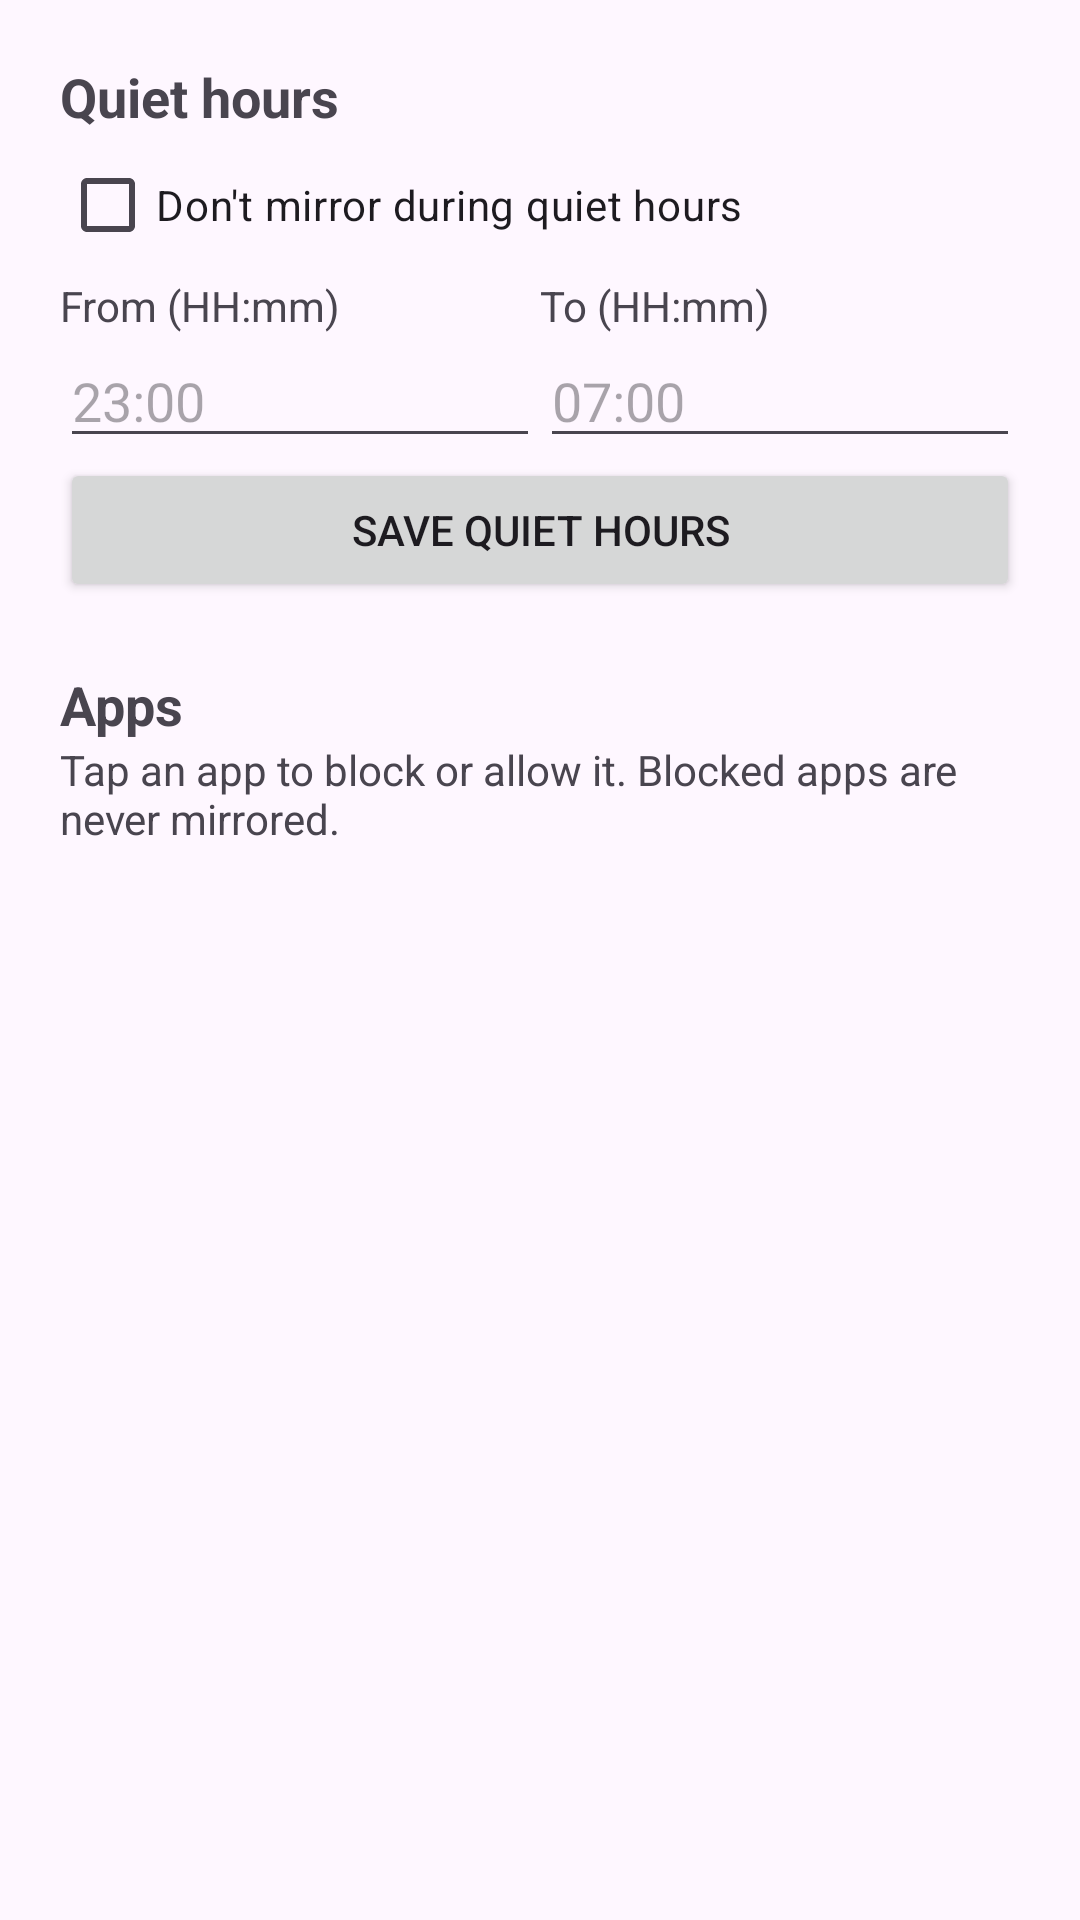

This screen was rendered from an Android layout file. Write that file and the resources it references.
<!-- AndroidManifest.xml: application theme Theme.IBridge -->
<!-- res/layout/activity_filter.xml -->
<?xml version="1.0" encoding="utf-8"?>
<ScrollView xmlns:android="http://schemas.android.com/apk/res/android"
    android:layout_width="match_parent"
    android:layout_height="match_parent"
    android:padding="20dp">

    <LinearLayout
        android:layout_width="match_parent"
        android:layout_height="wrap_content"
        android:orientation="vertical">

        <TextView
            android:layout_width="wrap_content"
            android:layout_height="wrap_content"
            android:text="Quiet hours"
            android:textSize="18sp"
            android:textStyle="bold" />

        <CheckBox
            android:id="@+id/quiet_enabled"
            android:layout_width="match_parent"
            android:layout_height="wrap_content"
            android:text="Don't mirror during quiet hours" />

        <LinearLayout
            android:layout_width="match_parent"
            android:layout_height="wrap_content"
            android:orientation="horizontal">

            <LinearLayout
                android:layout_width="0dp"
                android:layout_height="wrap_content"
                android:layout_weight="1"
                android:orientation="vertical">

                <TextView
                    android:layout_width="wrap_content"
                    android:layout_height="wrap_content"
                    android:text="From (HH:mm)" />

                <EditText
                    android:id="@+id/quiet_start"
                    android:layout_width="match_parent"
                    android:layout_height="wrap_content"
                    android:inputType="text"
                    android:hint="23:00" />
            </LinearLayout>

            <LinearLayout
                android:layout_width="0dp"
                android:layout_height="wrap_content"
                android:layout_weight="1"
                android:orientation="vertical">

                <TextView
                    android:layout_width="wrap_content"
                    android:layout_height="wrap_content"
                    android:text="To (HH:mm)" />

                <EditText
                    android:id="@+id/quiet_end"
                    android:layout_width="match_parent"
                    android:layout_height="wrap_content"
                    android:inputType="text"
                    android:hint="07:00" />
            </LinearLayout>
        </LinearLayout>

        <Button
            android:id="@+id/save_quiet"
            android:layout_width="match_parent"
            android:layout_height="wrap_content"
            android:text="Save quiet hours" />

        <TextView
            android:layout_width="wrap_content"
            android:layout_height="wrap_content"
            android:text="Apps"
            android:textSize="18sp"
            android:textStyle="bold"
            android:paddingTop="22dp" />

        <TextView
            android:layout_width="match_parent"
            android:layout_height="wrap_content"
            android:text="Tap an app to block or allow it. Blocked apps are never mirrored." />

        <LinearLayout
            android:id="@+id/list"
            android:layout_width="match_parent"
            android:layout_height="wrap_content"
            android:orientation="vertical"
            android:paddingTop="8dp" />

    </LinearLayout>
</ScrollView>
<!-- resources referenced by this layout -->
<resources>
  <style name="Theme.IBridge" parent="Base.Theme.IBridge" />
  <style name="Base.Theme.IBridge" parent="Theme.Material3.DayNight.NoActionBar">
          
          
      </style>
</resources>
